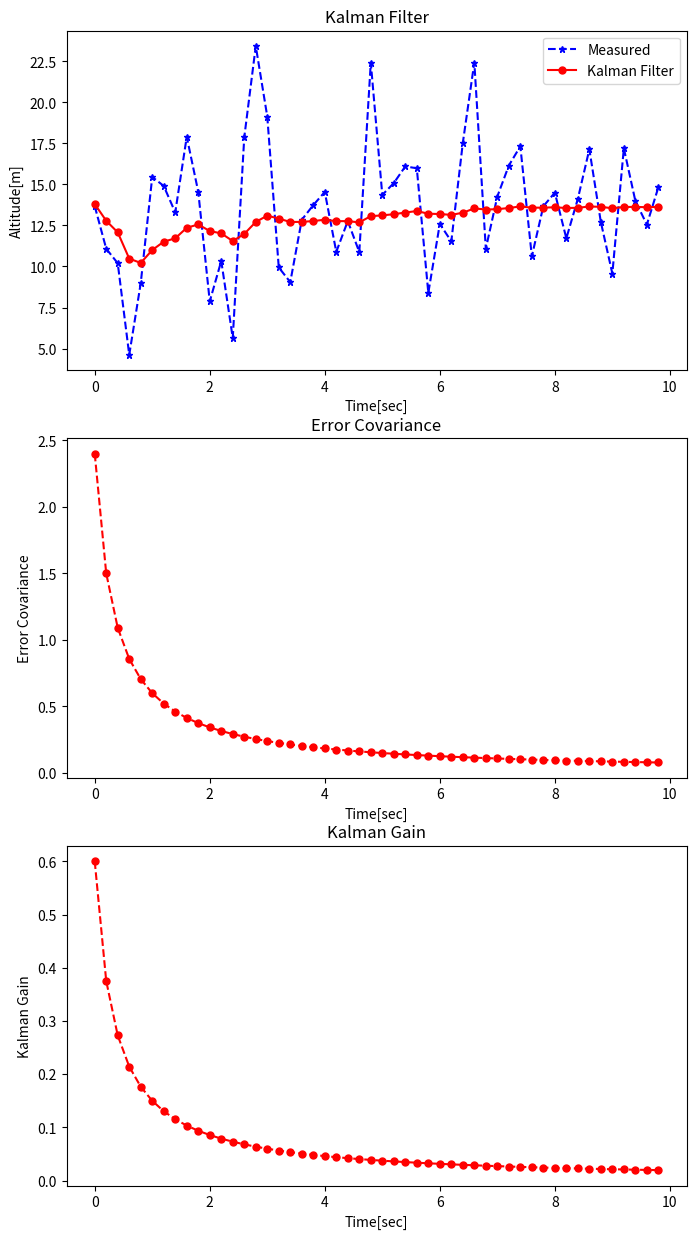

Generate this figure with matplotlib:
'''
Date : 2023-05-13
[redacted]
'''

import numpy as np
import matplotlib.pyplot as plt

# Set Variable
# X is State Vector, P is State Covariance Matrix
# A is State Transition Matrix, H is State-To-Measurement Matrix
# Q is Process Noise Covariance Matrix, R is Measurement Covariance Matrix

def Kalman_Filter_One_Variable(X, P, A, H, Q, R, measured, previous_estimate, iteration):
    if iteration == 0:
        previous_estimate = X

    # Predict System State Estimate
    x_predict = A.dot(previous_estimate)
    p_predict = A.dot(P).dot(A.T) + Q

    # Compute the Kalman Gain
    kalman_gain = p_predict.dot(H.T).dot(np.linalg.inv(H.dot(p_predict).dot(H.T) + R))

    # Estimate System State & System State Covariance Matrix
    x_estimate = x_predict + kalman_gain.dot(measured - H.dot(x_predict))
    error_covariance = p_predict - kalman_gain.dot(H).dot(p_predict)

    return x_estimate, error_covariance, kalman_gain

def Get_Volt():
    noise = np.random.normal(0, 4, 1)
    true_value = 14.4
    measured_value = true_value + noise

    return measured_value

time_start = 0
time_end = 10
dt = 0.2
time = np.arange(time_start, time_end, dt)

n_samples = len(time)

X_Measured_Saved = np.zeros(n_samples)
X_Kalman_Saved = np.zeros(n_samples)
P_Covariance_Saved = np.zeros(n_samples)
K_Kalman_Gain_Saved = np.zeros(n_samples)

# Set Variable
# X is State Vector, P is State Covariance Matrix
# A is State Transition Matrix, H is State-To-Measurement Matrix
# Q is Process Noise Covariance Matrix, R is Measurement Covariance Matrix

# Initialize System State
X = 14
P = np.array([[6]])

# System Model Variable
A = np.array([[1]])
H = np.array([[1]])
Q = np.array([[0]])
R = np.array([[4]])

x_kalman = None

for i in range(n_samples):
    x_measured = Get_Volt()
    x_kalman, P, kalman_gain = Kalman_Filter_One_Variable(X, P, A, H, Q, R, x_measured, x_kalman, i)
    X_Measured_Saved[i] = x_measured
    X_Kalman_Saved[i] = x_kalman
    P_Covariance_Saved[i] = P
    K_Kalman_Gain_Saved[i] = kalman_gain

fig, axes = plt.subplots(3, 1, figsize = (8, 15))

plt.subplot(3, 1, 1)
plt.plot(time, X_Measured_Saved, 'b*--', markersize = 5, label = 'Measured')
plt.plot(time, X_Kalman_Saved, 'ro-', markersize = 5, label = 'Kalman Filter')
plt.legend(loc = 'best')
plt.title('Kalman Filter')
plt.ylabel('Altitude[m]')
plt.xlabel('Time[sec]')

plt.subplot(3, 1, 2)
plt.plot(time, P_Covariance_Saved, 'ro--', markersize = 5)
plt.title('Error Covariance')
plt.ylabel('Error Covariance')
plt.xlabel('Time[sec]')

plt.subplot(3, 1, 3)
plt.plot(time, K_Kalman_Gain_Saved, 'ro--', markersize = 5)
plt.title('Kalman Gain')
plt.ylabel('Kalman Gain')
plt.xlabel('Time[sec]')
plt.show()